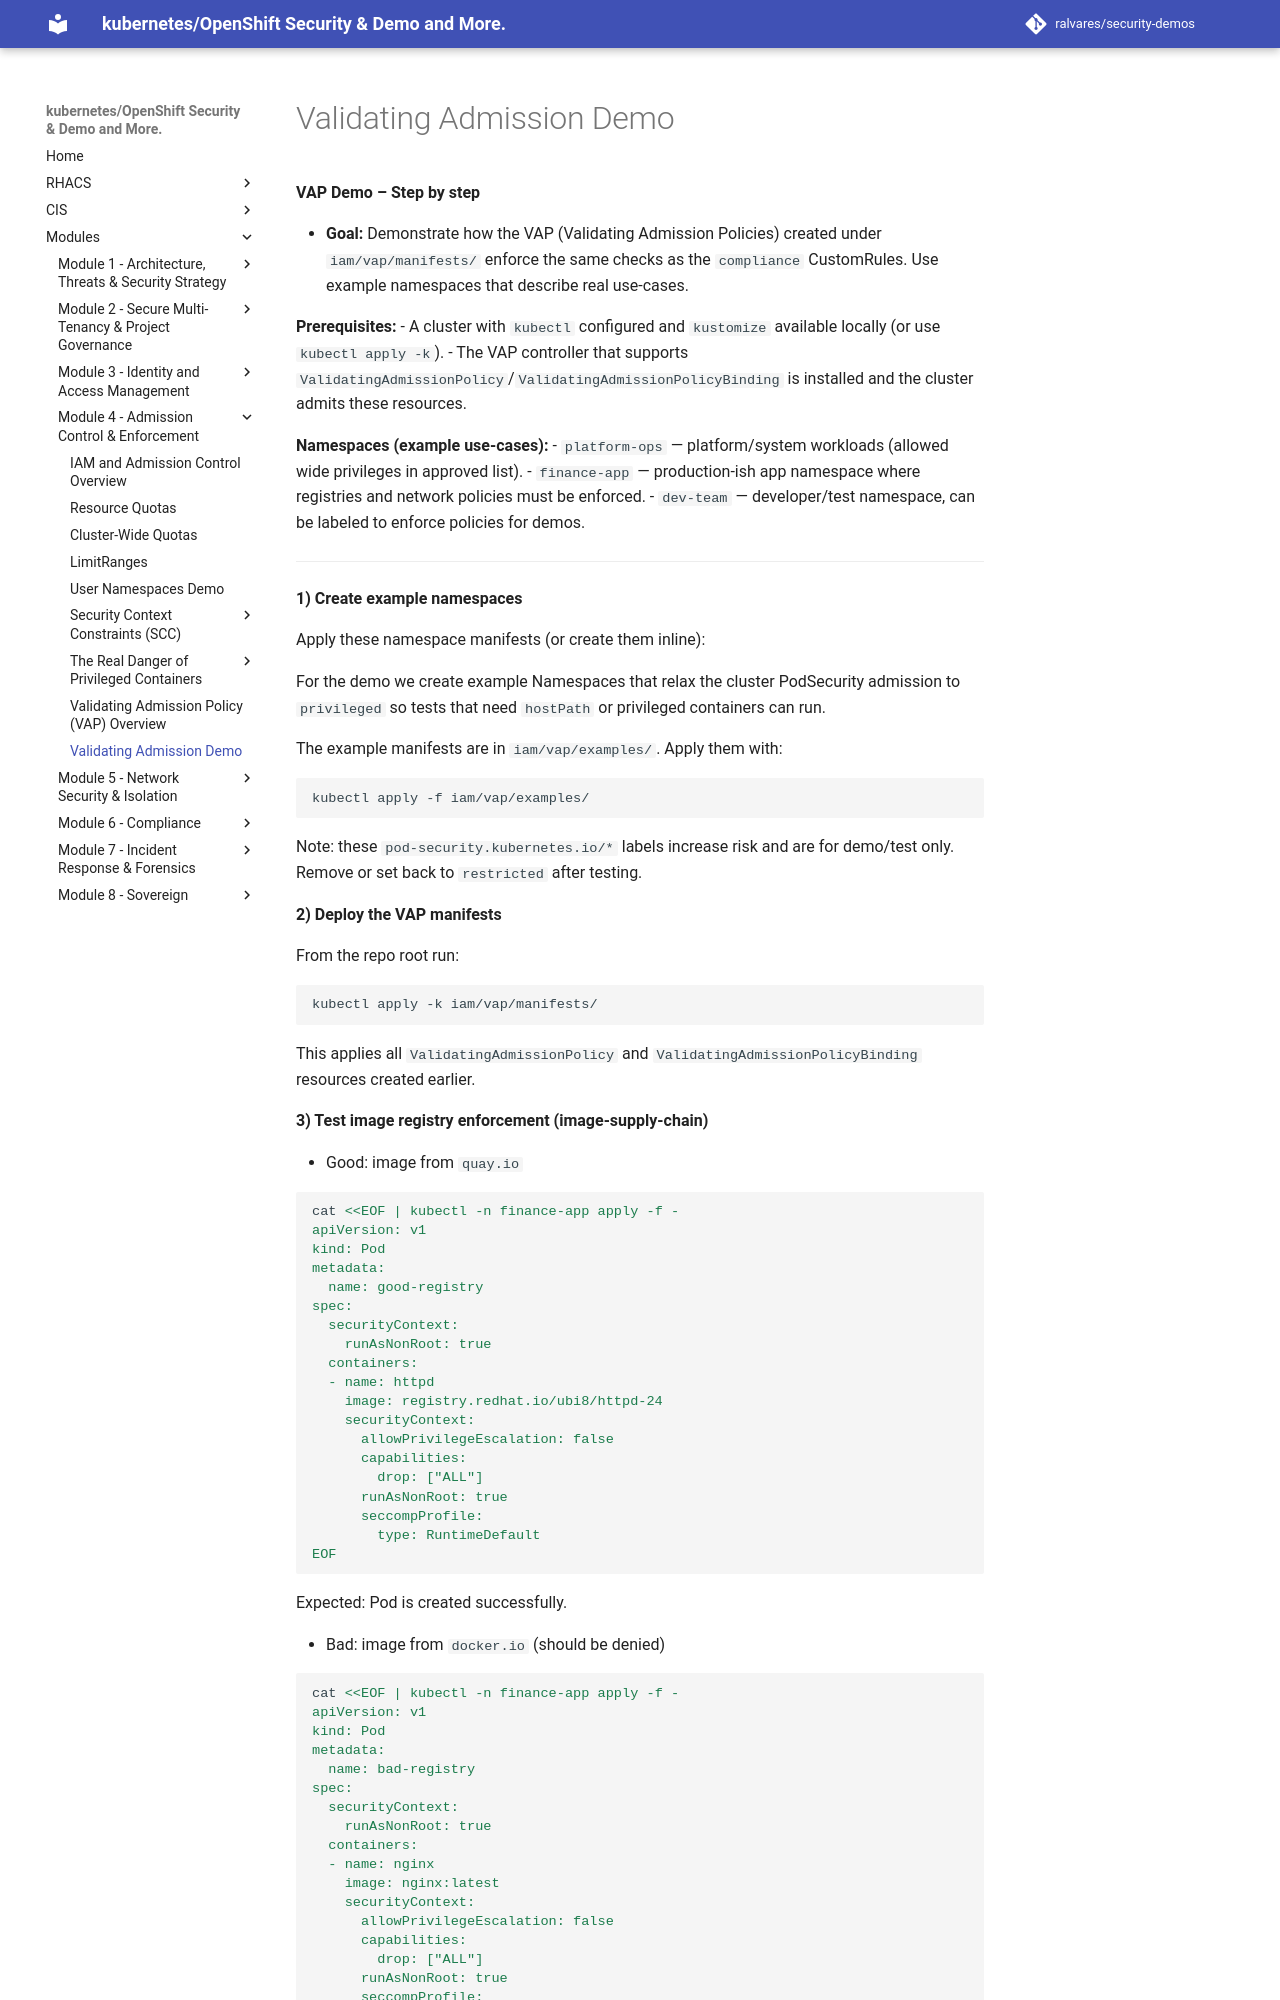

repository: ralvares/security-demos · page: admissioncontrols/vap/vap-demo/index.html · generator: mkdocs

**VAP Demo – Step by step**

- **Goal:** Demonstrate how the VAP (Validating Admission Policies) created under `iam/vap/manifests/` enforce the same checks as the `compliance` CustomRules. Use example namespaces that describe real use-cases.

**Prerequisites:**
- A cluster with `kubectl` configured and `kustomize` available locally (or use `kubectl apply -k`).
- The VAP controller that supports `ValidatingAdmissionPolicy`/`ValidatingAdmissionPolicyBinding` is installed and the cluster admits these resources.

**Namespaces (example use-cases):**
- `platform-ops` — platform/system workloads (allowed wide privileges in approved list).
- `finance-app` — production-ish app namespace where registries and network policies must be enforced.
- `dev-team` — developer/test namespace, can be labeled to enforce policies for demos.

---

**1) Create example namespaces**

Apply these namespace manifests (or create them inline):

For the demo we create example Namespaces that relax the cluster PodSecurity admission
to `privileged` so tests that need `hostPath` or privileged containers can run.

The example manifests are in `iam/vap/examples/`. Apply them with:

```bash
kubectl apply -f iam/vap/examples/
```

Note: these `pod-security.kubernetes.io/*` labels increase risk and are for demo/test
only. Remove or set back to `restricted` after testing.

**2) Deploy the VAP manifests**

From the repo root run:

```bash
kubectl apply -k iam/vap/manifests/
```

This applies all `ValidatingAdmissionPolicy` and `ValidatingAdmissionPolicyBinding` resources created earlier.

**3) Test image registry enforcement (image-supply-chain)**

- Good: image from `quay.io`

```bash
cat <<EOF | kubectl -n finance-app apply -f -
apiVersion: v1
kind: Pod
metadata:
  name: good-registry
spec:
  securityContext:
    runAsNonRoot: true
  containers:
  - name: httpd
    image: registry.redhat.io/ubi8/httpd-24
    securityContext:
      allowPrivilegeEscalation: false
      capabilities:
        drop: ["ALL"]
      runAsNonRoot: true
      seccompProfile:
        type: RuntimeDefault
EOF
```

Expected: Pod is created successfully.

- Bad: image from `docker.io` (should be denied)
